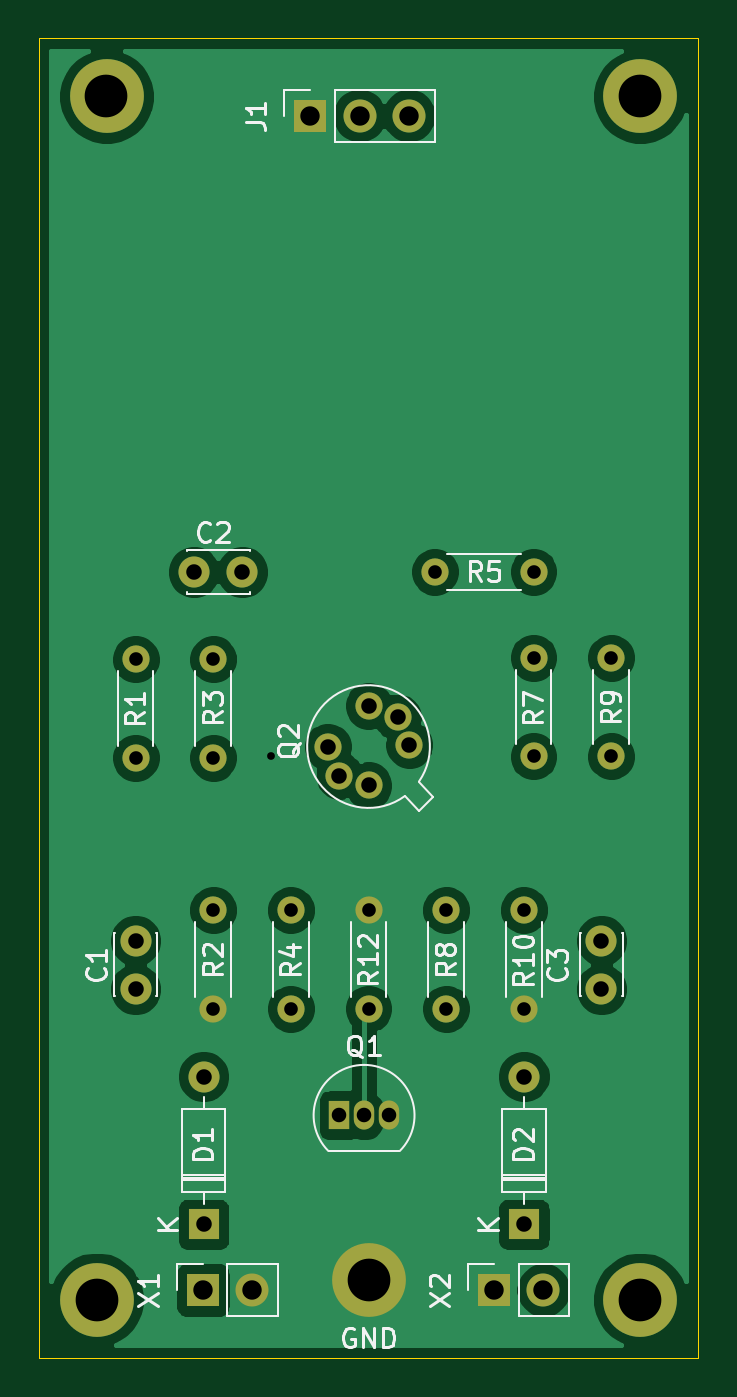
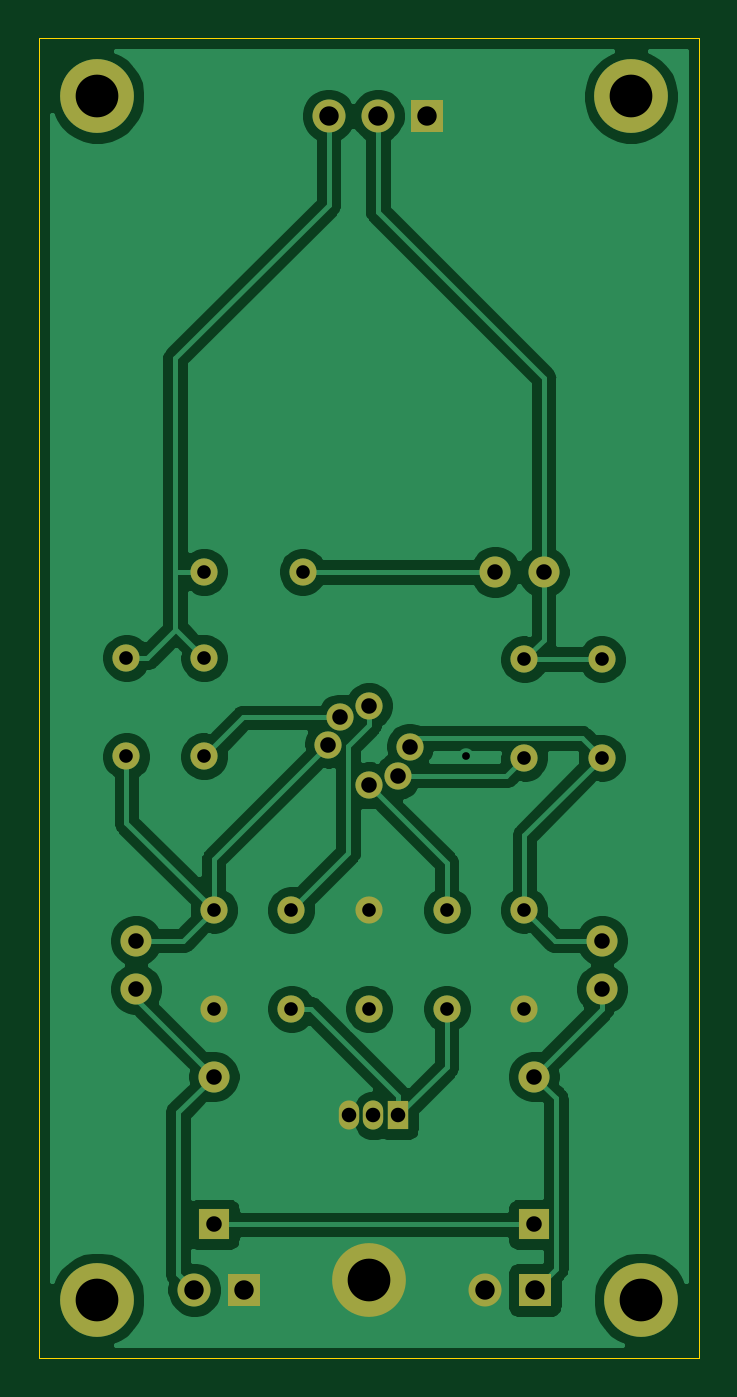
Circuit board: 11 layer files. Board 34.0 x 68.0 mm.
- bottom_copper: piezo-jfet-B_Cu.gbr (67560 bytes)
- bottom_mask: piezo-jfet-B_Mask.gbr (2521 bytes)
- paste: piezo-jfet-B_Paste.gbr (455 bytes)
- bottom_silk: piezo-jfet-B_SilkS.gbr (456 bytes)
- outline: piezo-jfet-Edge_Cuts.gbr (681 bytes)
- top_copper: piezo-jfet-F_Cu.gbr (67413 bytes)
- top_mask: piezo-jfet-F_Mask.gbr (2521 bytes)
- paste: piezo-jfet-F_Paste.gbr (455 bytes)
- top_silk: piezo-jfet-F_SilkS.gbr (18542 bytes)
- drill: piezo-jfet-NPTH.drl (270 bytes)
- drill: piezo-jfet-PTH.drl (1162 bytes)

=== bottom_copper: piezo-jfet-B_Cu.gbr (67560 bytes, source omitted) ===
=== bottom_mask: piezo-jfet-B_Mask.gbr ===
%TF.GenerationSoftware,KiCad,Pcbnew,5.1.10*%
%TF.CreationDate,2021-05-18T18:53:45+02:00*%
%TF.ProjectId,piezo-jfet,7069657a-6f2d-46a6-9665-742e6b696361,rev?*%
%TF.SameCoordinates,Original*%
%TF.FileFunction,Soldermask,Bot*%
%TF.FilePolarity,Negative*%
%FSLAX46Y46*%
G04 Gerber Fmt 4.6, Leading zero omitted, Abs format (unit mm)*
G04 Created by KiCad (PCBNEW 5.1.10) date 2021-05-18 18:53:45*
%MOMM*%
%LPD*%
G01*
G04 APERTURE LIST*
%ADD10C,1.400000*%
%ADD11O,1.400000X1.400000*%
%ADD12C,1.600000*%
%ADD13R,1.600000X1.600000*%
%ADD14O,1.600000X1.600000*%
%ADD15O,1.700000X1.700000*%
%ADD16R,1.700000X1.700000*%
%ADD17O,1.050000X1.500000*%
%ADD18R,1.050000X1.500000*%
%ADD19C,3.800000*%
G04 APERTURE END LIST*
D10*
%TO.C,R5*%
X77500000Y-72500000D03*
D11*
X72420000Y-72500000D03*
%TD*%
D10*
%TO.C,Q2*%
X69000000Y-83500000D03*
X67500000Y-83000000D03*
X66900000Y-81500000D03*
X69000000Y-79400000D03*
X70500000Y-80000000D03*
X71100000Y-81400000D03*
%TD*%
D12*
%TO.C,C1*%
X57000000Y-94000000D03*
X57000000Y-91500000D03*
%TD*%
%TO.C,C2*%
X62500000Y-72500000D03*
X60000000Y-72500000D03*
%TD*%
%TO.C,C3*%
X81000000Y-94000000D03*
X81000000Y-91500000D03*
%TD*%
D13*
%TO.C,D1*%
X60500000Y-106120000D03*
D14*
X60500000Y-98500000D03*
%TD*%
%TO.C,D2*%
X77000000Y-98500000D03*
D13*
X77000000Y-106120000D03*
%TD*%
D10*
%TO.C,R1*%
X57000000Y-82080000D03*
D11*
X57000000Y-77000000D03*
%TD*%
%TO.C,R2*%
X61000000Y-89920000D03*
D10*
X61000000Y-95000000D03*
%TD*%
D11*
%TO.C,R3*%
X61000000Y-77000000D03*
D10*
X61000000Y-82080000D03*
%TD*%
D11*
%TO.C,R4*%
X65000000Y-89920000D03*
D10*
X65000000Y-95000000D03*
%TD*%
%TO.C,R7*%
X77500000Y-82000000D03*
D11*
X77500000Y-76920000D03*
%TD*%
D10*
%TO.C,R8*%
X73000000Y-95000000D03*
D11*
X73000000Y-89920000D03*
%TD*%
%TO.C,R9*%
X81500000Y-76920000D03*
D10*
X81500000Y-82000000D03*
%TD*%
%TO.C,R10*%
X77000000Y-95000000D03*
D11*
X77000000Y-89920000D03*
%TD*%
D15*
%TO.C,X1*%
X63000000Y-109500000D03*
D16*
X60460000Y-109500000D03*
%TD*%
%TO.C,X2*%
X75460000Y-109500000D03*
D15*
X78000000Y-109500000D03*
%TD*%
D16*
%TO.C,J1*%
X66000000Y-49000000D03*
D15*
X68540000Y-49000000D03*
X71080000Y-49000000D03*
%TD*%
D17*
%TO.C,Q1*%
X68770000Y-100500000D03*
X70040000Y-100500000D03*
D18*
X67500000Y-100500000D03*
%TD*%
D10*
%TO.C,R12*%
X69000000Y-95000000D03*
D11*
X69000000Y-89920000D03*
%TD*%
D19*
%TO.C,J2*%
X55500000Y-48000000D03*
%TD*%
%TO.C,J3*%
X55000000Y-110000000D03*
%TD*%
%TO.C,J4*%
X83000000Y-48000000D03*
%TD*%
%TO.C,J5*%
X83000000Y-110000000D03*
%TD*%
%TO.C,J6*%
X69000000Y-109000000D03*
%TD*%
M02*

=== paste: piezo-jfet-B_Paste.gbr ===
%TF.GenerationSoftware,KiCad,Pcbnew,5.1.10*%
%TF.CreationDate,2021-05-18T18:53:45+02:00*%
%TF.ProjectId,piezo-jfet,7069657a-6f2d-46a6-9665-742e6b696361,rev?*%
%TF.SameCoordinates,Original*%
%TF.FileFunction,Paste,Bot*%
%TF.FilePolarity,Positive*%
%FSLAX46Y46*%
G04 Gerber Fmt 4.6, Leading zero omitted, Abs format (unit mm)*
G04 Created by KiCad (PCBNEW 5.1.10) date 2021-05-18 18:53:45*
%MOMM*%
%LPD*%
G01*
G04 APERTURE LIST*
G04 APERTURE END LIST*
M02*

=== bottom_silk: piezo-jfet-B_SilkS.gbr ===
%TF.GenerationSoftware,KiCad,Pcbnew,5.1.10*%
%TF.CreationDate,2021-05-18T18:53:45+02:00*%
%TF.ProjectId,piezo-jfet,7069657a-6f2d-46a6-9665-742e6b696361,rev?*%
%TF.SameCoordinates,Original*%
%TF.FileFunction,Legend,Bot*%
%TF.FilePolarity,Positive*%
%FSLAX46Y46*%
G04 Gerber Fmt 4.6, Leading zero omitted, Abs format (unit mm)*
G04 Created by KiCad (PCBNEW 5.1.10) date 2021-05-18 18:53:45*
%MOMM*%
%LPD*%
G01*
G04 APERTURE LIST*
G04 APERTURE END LIST*
M02*

=== outline: piezo-jfet-Edge_Cuts.gbr ===
%TF.GenerationSoftware,KiCad,Pcbnew,5.1.10*%
%TF.CreationDate,2021-05-18T18:53:45+02:00*%
%TF.ProjectId,piezo-jfet,7069657a-6f2d-46a6-9665-742e6b696361,rev?*%
%TF.SameCoordinates,Original*%
%TF.FileFunction,Profile,NP*%
%FSLAX46Y46*%
G04 Gerber Fmt 4.6, Leading zero omitted, Abs format (unit mm)*
G04 Created by KiCad (PCBNEW 5.1.10) date 2021-05-18 18:53:45*
%MOMM*%
%LPD*%
G01*
G04 APERTURE LIST*
%TA.AperFunction,Profile*%
%ADD10C,0.050000*%
%TD*%
G04 APERTURE END LIST*
D10*
X52000000Y-45000000D02*
X86000000Y-45000000D01*
X86000000Y-113000000D02*
X86000000Y-45000000D01*
X52000000Y-113000000D02*
X86000000Y-113000000D01*
X52000000Y-45000000D02*
X52000000Y-113000000D01*
M02*

=== top_copper: piezo-jfet-F_Cu.gbr (67413 bytes, source omitted) ===
=== top_mask: piezo-jfet-F_Mask.gbr ===
%TF.GenerationSoftware,KiCad,Pcbnew,5.1.10*%
%TF.CreationDate,2021-05-18T18:53:45+02:00*%
%TF.ProjectId,piezo-jfet,7069657a-6f2d-46a6-9665-742e6b696361,rev?*%
%TF.SameCoordinates,Original*%
%TF.FileFunction,Soldermask,Top*%
%TF.FilePolarity,Negative*%
%FSLAX46Y46*%
G04 Gerber Fmt 4.6, Leading zero omitted, Abs format (unit mm)*
G04 Created by KiCad (PCBNEW 5.1.10) date 2021-05-18 18:53:45*
%MOMM*%
%LPD*%
G01*
G04 APERTURE LIST*
%ADD10C,1.400000*%
%ADD11O,1.400000X1.400000*%
%ADD12C,1.600000*%
%ADD13R,1.600000X1.600000*%
%ADD14O,1.600000X1.600000*%
%ADD15O,1.700000X1.700000*%
%ADD16R,1.700000X1.700000*%
%ADD17O,1.050000X1.500000*%
%ADD18R,1.050000X1.500000*%
%ADD19C,3.800000*%
G04 APERTURE END LIST*
D10*
%TO.C,R5*%
X77500000Y-72500000D03*
D11*
X72420000Y-72500000D03*
%TD*%
D10*
%TO.C,Q2*%
X69000000Y-83500000D03*
X67500000Y-83000000D03*
X66900000Y-81500000D03*
X69000000Y-79400000D03*
X70500000Y-80000000D03*
X71100000Y-81400000D03*
%TD*%
D12*
%TO.C,C1*%
X57000000Y-94000000D03*
X57000000Y-91500000D03*
%TD*%
%TO.C,C2*%
X62500000Y-72500000D03*
X60000000Y-72500000D03*
%TD*%
%TO.C,C3*%
X81000000Y-94000000D03*
X81000000Y-91500000D03*
%TD*%
D13*
%TO.C,D1*%
X60500000Y-106120000D03*
D14*
X60500000Y-98500000D03*
%TD*%
%TO.C,D2*%
X77000000Y-98500000D03*
D13*
X77000000Y-106120000D03*
%TD*%
D10*
%TO.C,R1*%
X57000000Y-82080000D03*
D11*
X57000000Y-77000000D03*
%TD*%
%TO.C,R2*%
X61000000Y-89920000D03*
D10*
X61000000Y-95000000D03*
%TD*%
D11*
%TO.C,R3*%
X61000000Y-77000000D03*
D10*
X61000000Y-82080000D03*
%TD*%
D11*
%TO.C,R4*%
X65000000Y-89920000D03*
D10*
X65000000Y-95000000D03*
%TD*%
%TO.C,R7*%
X77500000Y-82000000D03*
D11*
X77500000Y-76920000D03*
%TD*%
D10*
%TO.C,R8*%
X73000000Y-95000000D03*
D11*
X73000000Y-89920000D03*
%TD*%
%TO.C,R9*%
X81500000Y-76920000D03*
D10*
X81500000Y-82000000D03*
%TD*%
%TO.C,R10*%
X77000000Y-95000000D03*
D11*
X77000000Y-89920000D03*
%TD*%
D15*
%TO.C,X1*%
X63000000Y-109500000D03*
D16*
X60460000Y-109500000D03*
%TD*%
%TO.C,X2*%
X75460000Y-109500000D03*
D15*
X78000000Y-109500000D03*
%TD*%
D16*
%TO.C,J1*%
X66000000Y-49000000D03*
D15*
X68540000Y-49000000D03*
X71080000Y-49000000D03*
%TD*%
D17*
%TO.C,Q1*%
X68770000Y-100500000D03*
X70040000Y-100500000D03*
D18*
X67500000Y-100500000D03*
%TD*%
D10*
%TO.C,R12*%
X69000000Y-95000000D03*
D11*
X69000000Y-89920000D03*
%TD*%
D19*
%TO.C,J2*%
X55500000Y-48000000D03*
%TD*%
%TO.C,J3*%
X55000000Y-110000000D03*
%TD*%
%TO.C,J4*%
X83000000Y-48000000D03*
%TD*%
%TO.C,J5*%
X83000000Y-110000000D03*
%TD*%
%TO.C,J6*%
X69000000Y-109000000D03*
%TD*%
M02*

=== paste: piezo-jfet-F_Paste.gbr ===
%TF.GenerationSoftware,KiCad,Pcbnew,5.1.10*%
%TF.CreationDate,2021-05-18T18:53:45+02:00*%
%TF.ProjectId,piezo-jfet,7069657a-6f2d-46a6-9665-742e6b696361,rev?*%
%TF.SameCoordinates,Original*%
%TF.FileFunction,Paste,Top*%
%TF.FilePolarity,Positive*%
%FSLAX46Y46*%
G04 Gerber Fmt 4.6, Leading zero omitted, Abs format (unit mm)*
G04 Created by KiCad (PCBNEW 5.1.10) date 2021-05-18 18:53:45*
%MOMM*%
%LPD*%
G01*
G04 APERTURE LIST*
G04 APERTURE END LIST*
M02*

=== top_silk: piezo-jfet-F_SilkS.gbr (18542 bytes, source omitted) ===
=== drill: piezo-jfet-NPTH.drl ===
M48
; DRILL file {KiCad 5.1.10} date Tue May 18 18:53:43 2021
; FORMAT={-:-/ absolute / inch / decimal}
; #@! TF.CreationDate,2021-05-18T18:53:43+02:00
; #@! TF.GenerationSoftware,Kicad,Pcbnew,5.1.10
; #@! TF.FileFunction,NonPlated,1,2,NPTH
FMAT,2
INCH
%
G90
G05
T0
M30

=== drill: piezo-jfet-PTH.drl ===
M48
; DRILL file {KiCad 5.1.10} date Tue May 18 18:53:43 2021
; FORMAT={-:-/ absolute / inch / decimal}
; #@! TF.CreationDate,2021-05-18T18:53:43+02:00
; #@! TF.GenerationSoftware,Kicad,Pcbnew,5.1.10
; #@! TF.FileFunction,Plated,1,2,PTH
FMAT,2
INCH
T1C0.0157
T2C0.0276
T3C0.0295
T4C0.0315
T5C0.0394
T6C0.0866
%
G90
G05
T1
X2.5197Y-3.2283
T2
X2.2441Y-3.0315
X2.2441Y-3.2315
X2.4016Y-3.0315
X2.4016Y-3.2315
X2.4016Y-3.5402
X2.4016Y-3.7402
X2.5591Y-3.5402
X2.5591Y-3.7402
X2.7165Y-3.5402
X2.7165Y-3.7402
X2.8512Y-2.8543
X2.874Y-3.5402
X2.874Y-3.7402
X3.0315Y-3.5402
X3.0315Y-3.7402
X3.0512Y-2.8543
X3.0512Y-3.0283
X3.0512Y-3.2283
X3.2087Y-3.0283
X3.2087Y-3.2283
T3
X2.6575Y-3.9567
X2.7075Y-3.9567
X2.7575Y-3.9567
T4
X2.2441Y-3.6024
X2.2441Y-3.7008
X2.3622Y-2.8543
X2.3819Y-3.878
X2.3819Y-4.178
X2.4606Y-2.8543
X2.6339Y-3.2087
X2.6575Y-3.2677
X2.7165Y-3.126
X2.7165Y-3.2874
X2.7756Y-3.1496
X2.7992Y-3.2047
X3.0315Y-3.878
X3.0315Y-4.178
X3.189Y-3.6024
X3.189Y-3.7008
T5
X2.3803Y-4.311
X2.4803Y-4.311
X2.5984Y-1.9291
X2.6984Y-1.9291
X2.7984Y-1.9291
X2.9709Y-4.311
X3.0709Y-4.311
T6
X2.1654Y-4.3307
X2.185Y-1.8898
X2.7165Y-4.2913
X3.2677Y-1.8898
X3.2677Y-4.3307
T0
M30
